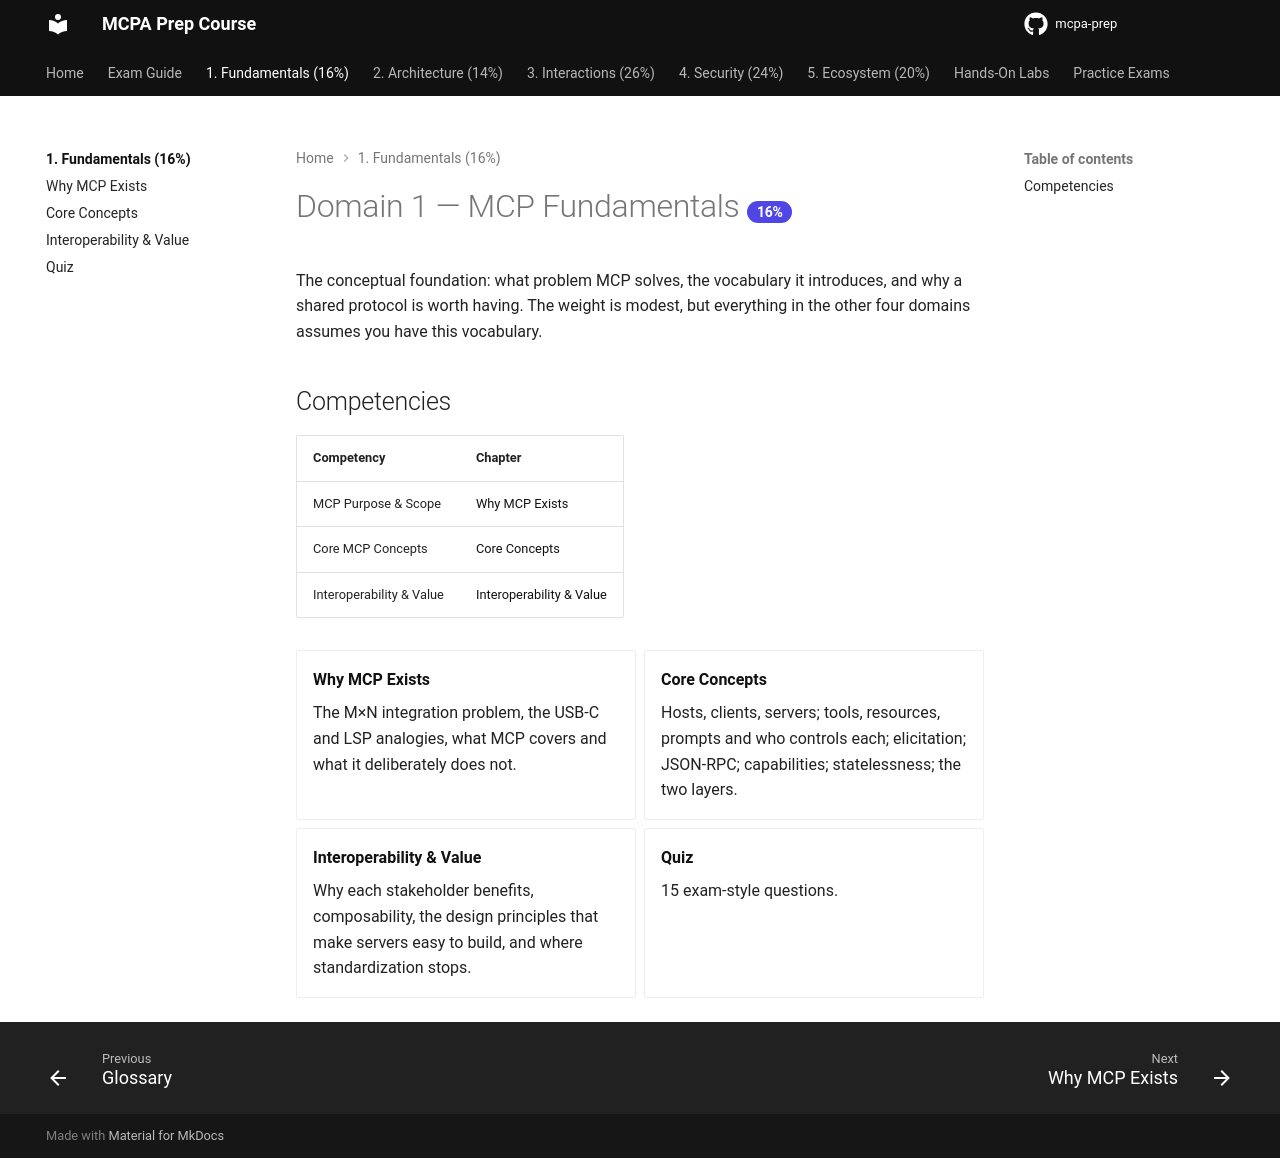

repository: alelapi/mcpa-prep · page: domain-1/index.html · generator: mkdocs

---
title: MCP Fundamentals
---

# Domain 1 — MCP Fundamentals <span class="weight">16%</span>

The conceptual foundation: what problem MCP solves, the vocabulary it introduces, and why a
shared protocol is worth having. The weight is modest, but everything in the other four
domains assumes you have this vocabulary.

## Competencies

| Competency | Chapter |
| --- | --- |
| MCP Purpose & Scope | [Why MCP Exists](purpose-and-scope.md) |
| Core MCP Concepts | [Core Concepts](core-concepts.md) |
| Interoperability & Value | [Interoperability & Value](interoperability.md) |

<div class="grid cards" markdown>

- **[Why MCP Exists](purpose-and-scope.md)**

    The M×N integration problem, the USB-C and LSP analogies, what MCP covers and what it
    deliberately does not.

- **[Core Concepts](core-concepts.md)**

    Hosts, clients, servers; tools, resources, prompts and who controls each; elicitation;
    JSON-RPC; capabilities; statelessness; the two layers.

- **[Interoperability & Value](interoperability.md)**

    Why each stakeholder benefits, composability, the design principles that make servers
    easy to build, and where standardization stops.

- **[Quiz](quiz.md)**

    15 exam-style questions.

</div>
